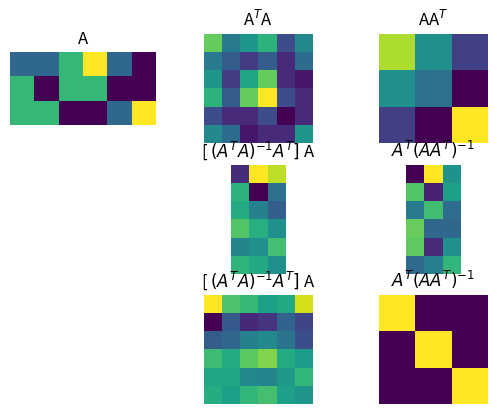

Recreate this plot in Python.
import numpy as np
import matplotlib.pyplot as plt
# m>n for left inverse
# m<n for right inverse

m = 3
n = 6

A = np.random.randint(1,5,size=(m,n))

AtA = A.T@A

AAt = A@A.T

# inspect ranks
print('Shape of A^TA', np.shape(AtA))
print('rank of A^TA:', np.linalg.matrix_rank(AtA))
print('Shape of AA^T', np.shape(AAt))
print('rank of AA^T:', np.linalg.matrix_rank(AAt))

# left inverse
Aleft = np.linalg.inv(AtA)@A.T

# right inverse
Aright = A.T@np.linalg.inv(AAt)

I_left = Aleft @ A
I_right = A @ Aright

print(I_left), print(' ')
print(I_right), print(' ')


# inverse function

AtA_inv = np.linalg.inv(AtA)
I_AtA   = AtA_inv @ AtA

AAt_inv = np.linalg.inv(AAt)
I_AAt   = AAt_inv @ AAt


print(I_AtA), print(' ')
print(I_AAt)

# show images

plt.subplot(331)
plt.imshow(A), plt.axis('off')
plt.title('A')

plt.subplot(332)
plt.imshow(AtA), plt.axis('off')
plt.title('A$^T$A')

plt.subplot(333)
plt.imshow(AAt), plt.axis('off')
plt.title('AA$^T$')

plt.subplot(335)
plt.imshow(Aleft), plt.axis('off')
plt.title('[ $(A^TA)^{-1}A^T ]$ A')

plt.subplot(336)
plt.imshow(Aright), plt.axis('off')
plt.title('$A^T(AA^T)^{-1}$')

plt.subplot(338)
plt.imshow(I_left), plt.axis('off')
plt.title('[ $(A^TA)^{-1}A^T ]$ A')

plt.subplot(339)
plt.imshow(I_right), plt.axis('off')
plt.title('$A^T(AA^T)^{-1}$')

plt.show()